The GitHub repository dhruvp/wbc-classification contains a labelled image folder "images" with 4 categories: eosinophil, lymphocyte, monocyte, neutrophil. Examples follow, each with its label.

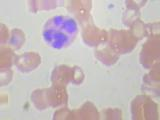
Label: neutrophil

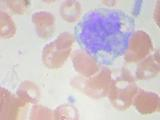
Label: monocyte

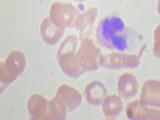
Label: eosinophil

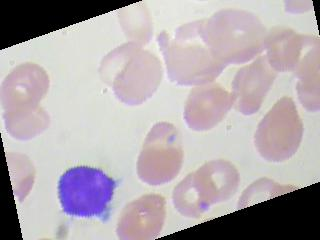
Label: lymphocyte

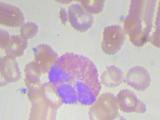
Label: eosinophil

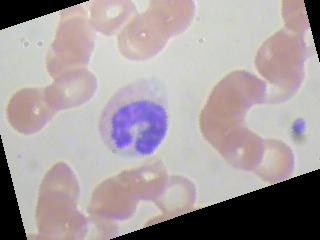
Label: monocyte
